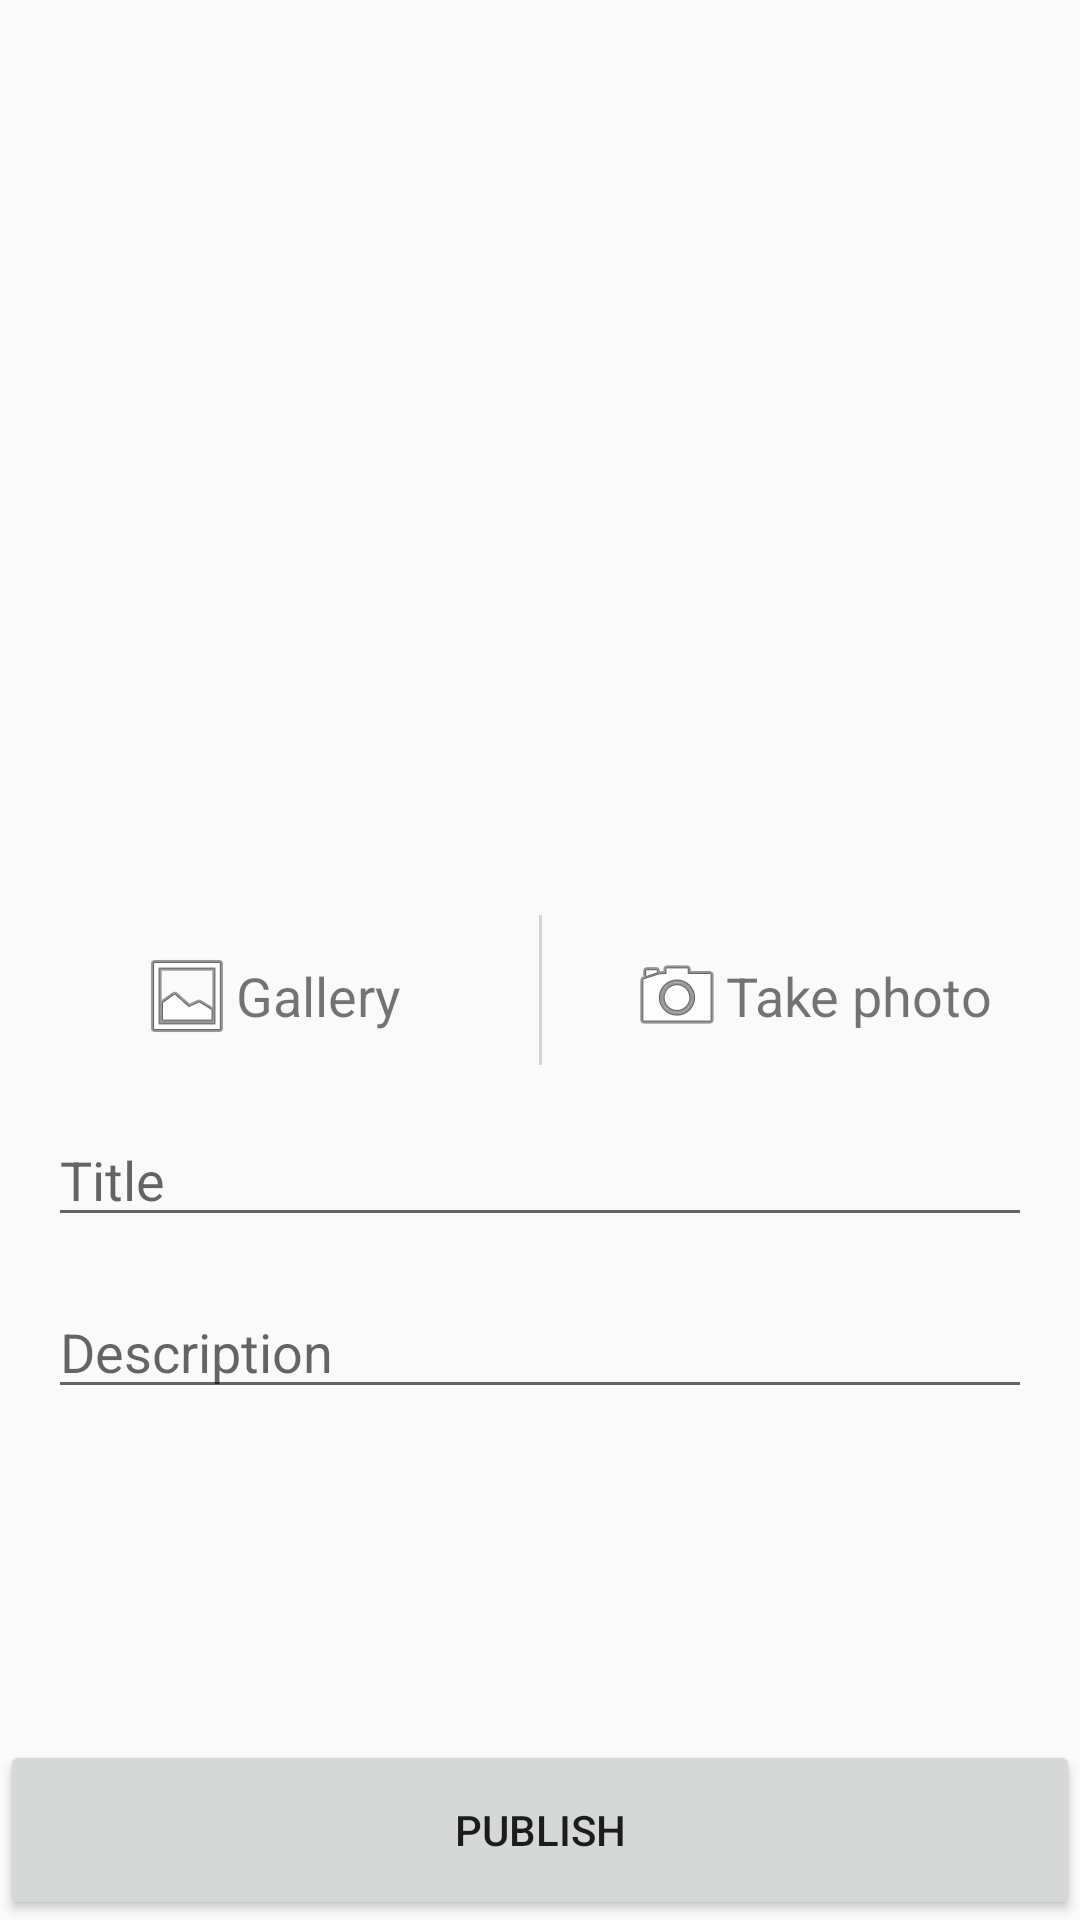

Write the Android layout XML for this screen, with the resource values it uses.
<!-- AndroidManifest.xml: application theme AppTheme -->
<!-- res/layout/add_new_fragment.xml -->
<?xml version="1.0" encoding="utf-8"?>
<androidx.constraintlayout.widget.ConstraintLayout xmlns:android="http://schemas.android.com/apk/res/android"
    xmlns:app="http://schemas.android.com/apk/res-auto"
    xmlns:tools="http://schemas.android.com/tools"
    android:layout_width="match_parent"
    android:layout_height="match_parent">

    <ImageView
        android:id="@+id/photo"
        android:layout_width="match_parent"
        android:layout_height="300dp"
        android:scaleType="fitCenter"
        app:layout_constraintEnd_toEndOf="parent"
        app:layout_constraintStart_toStartOf="parent"
        app:layout_constraintTop_toTopOf="parent"
        tools:src="@tools:sample/avatars" />

    <View
        android:id="@+id/divider"
        android:layout_width="1dp"
        android:layout_height="50dp"
        android:layout_marginTop="5dp"
        android:background="#A9C2C2C2"
        app:layout_constraintEnd_toEndOf="parent"
        app:layout_constraintStart_toStartOf="parent"
        app:layout_constraintTop_toBottomOf="@id/photo" />

    <TextView
        android:id="@+id/photo_from_gallery"
        android:layout_width="wrap_content"
        android:layout_height="wrap_content"
        android:layout_marginTop="16dp"
        android:drawableStart="@android:drawable/ic_menu_gallery"
        android:gravity="center"
        android:text="Gallery"
        android:textAlignment="center"
        android:textSize="18sp"
        app:layout_constraintEnd_toStartOf="@+id/divider"
        app:layout_constraintStart_toStartOf="parent"
        app:layout_constraintTop_toBottomOf="@id/photo" />


    <TextView
        android:id="@+id/take_photo"
        android:layout_width="wrap_content"
        android:layout_height="wrap_content"
        android:drawableStart="@android:drawable/ic_menu_camera"
        android:gravity="center"
        android:text="Take photo"
        android:layout_marginTop="16dp"
        android:textSize="18sp"
        app:layout_constraintEnd_toEndOf="parent"
        app:layout_constraintStart_toStartOf="@+id/divider"
        app:layout_constraintTop_toBottomOf="@id/photo" />

    <TextView
        android:id="@+id/clear"
        android:visibility="gone"
        android:layout_width="wrap_content"
        android:layout_height="wrap_content"
        android:layout_marginTop="16dp"
        android:drawableStart="@android:drawable/ic_menu_close_clear_cancel"
        android:text="Clear"
        android:gravity="center"
        android:textSize="18sp"
        app:layout_constraintEnd_toEndOf="parent"
        app:layout_constraintStart_toStartOf="parent"

        app:layout_constraintTop_toBottomOf="@id/divider" />

    <EditText
        android:id="@+id/title"
        android:layout_width="match_parent"
        android:layout_height="wrap_content"
        android:layout_marginTop="16dp"
        android:layout_marginStart="16dp"
        android:layout_marginEnd="16dp"
        android:hint="Title"
        app:layout_constraintTop_toBottomOf="@+id/clear"
        app:layout_constraintEnd_toEndOf="parent"
        app:layout_constraintStart_toStartOf="parent"
        tools:layout_editor_absoluteY="371dp" />

    <EditText
        android:id="@+id/description"
        android:layout_width="match_parent"
        android:layout_height="wrap_content"
        android:layout_marginStart="16dp"
        android:layout_marginTop="16dp"
        android:layout_marginEnd="16dp"
        android:hint="Description"
        android:inputType="textMultiLine"
        app:layout_constraintStart_toStartOf="parent"
        app:layout_constraintTop_toBottomOf="@+id/title" />

    <Button
        android:id="@+id/publish"
        android:layout_width="match_parent"
        android:layout_height="60dp"
        android:text="Publish"
        app:layout_constraintBottom_toBottomOf="parent" />

</androidx.constraintlayout.widget.ConstraintLayout>
<!-- resources referenced by this layout -->
<resources>
  <style name="AppTheme" parent="Theme.AppCompat.Light.DarkActionBar">
          
          <item name="colorPrimary">@color/colorPrimary</item>
          <item name="colorPrimaryDark">@color/colorPrimaryDark</item>
          <item name="colorAccent">@color/colorAccent</item>
      </style>
  <color name="colorPrimary">#00A3F7</color>
  <color name="colorPrimaryDark">#0055FF</color>
  <color name="colorAccent">#737373</color>
</resources>
